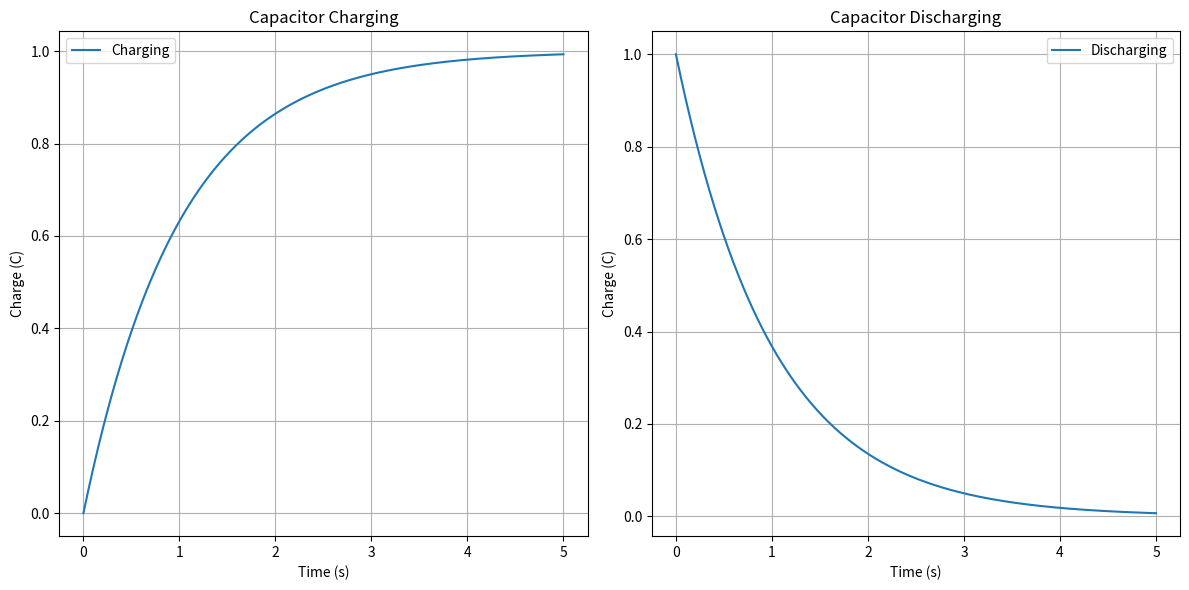

This chart was generated by the following Python code:
import numpy as np
import matplotlib.pyplot as plt
import sympy as sp

# Constants
R = 1.0  # Resistance (Ohms)
C = 1.0  # Capacitance (Farads)
Q0 = 1.0  # Initial charge (Coulombs)
tau = R * C  # Time constant

# Time values
t = np.linspace(0, 5 * tau, 500)

# Charge functions for charging and discharging
Q_charging = Q0 * (1 - np.exp(-t / tau))
Q_discharging = Q0 * np.exp(-t / tau)

# Create plots
plt.figure(figsize=(12, 6))

# Plot charging
plt.subplot(121)
plt.plot(t, Q_charging, label='Charging')
plt.xlabel('Time (s)')
plt.ylabel('Charge (C)')
plt.title('Capacitor Charging')
plt.grid()
plt.legend()

# Plot discharging
plt.subplot(122)
plt.plot(t, Q_discharging, label='Discharging')
plt.xlabel('Time (s)')
plt.ylabel('Charge (C)')
plt.title('Capacitor Discharging')
plt.grid()
plt.legend()

# Show the plots
plt.tight_layout()
plt.show()
